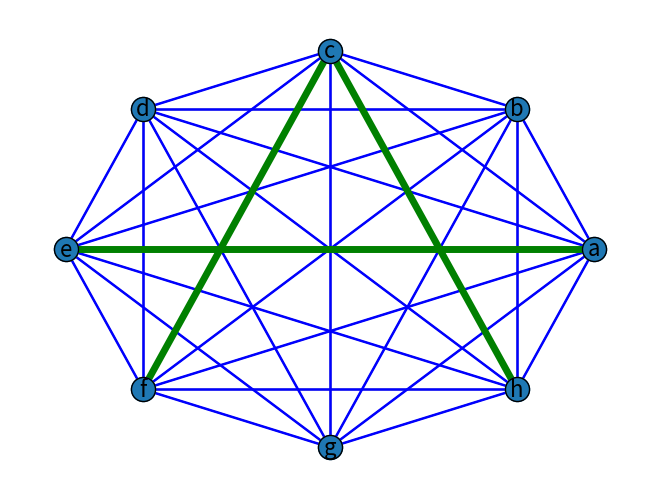

Source code (Python):
#
#   Menggambar sebuah complete graph sederhana.
#   Sebagai tugas seleksi Bakal Calon Anggota Baru Dagozilla ITB Divisi
#   Programming.
#   By Faza Fahleraz - 13516095
#

# Import dependencies yang digunakan
import matplotlib.pyplot as plt
import networkx as nx

# Membuat sebuah complete graph dengan 8 nodes (0-7)
G = nx.complete_graph(8)

# Membuat circular layout untuk graph tersebut
pos = nx.circular_layout(G)

# Menggambar semua nodes dan edges pada graph
nx.draw(G, pos)

# Menggambar semua nodes dan menyimpan return value nya agar dapat dimodifikasi
nodes = nx.draw_networkx_nodes(G, pos)

# Mengatur warna pinggiran setiap nodes jadi warna hitam
nodes.set_edgecolor('black')

# Mengeset dan menggambar label untuk setiap nodes
labels = {0:'a',1:'b',2:'c',3:'d',4:'e',5:'f',6:'g',7:'h'}
nx.draw_networkx_labels(G, pos, labels, font_size=16)

# Menggambar semua edges dengan warna biru
nx.draw_networkx_edges(G, pos, G.edges(), width=1.8, edge_color='blue')

# Menggambar edges-edges yang berwarna hijau dan tebal
nx.draw_networkx_edges(G, pos, [(0,4),(2,7),(2,5)], width=5.0, edge_color='green')

# Menampilkan hasil gambar dengan pyplot
plt.show()
